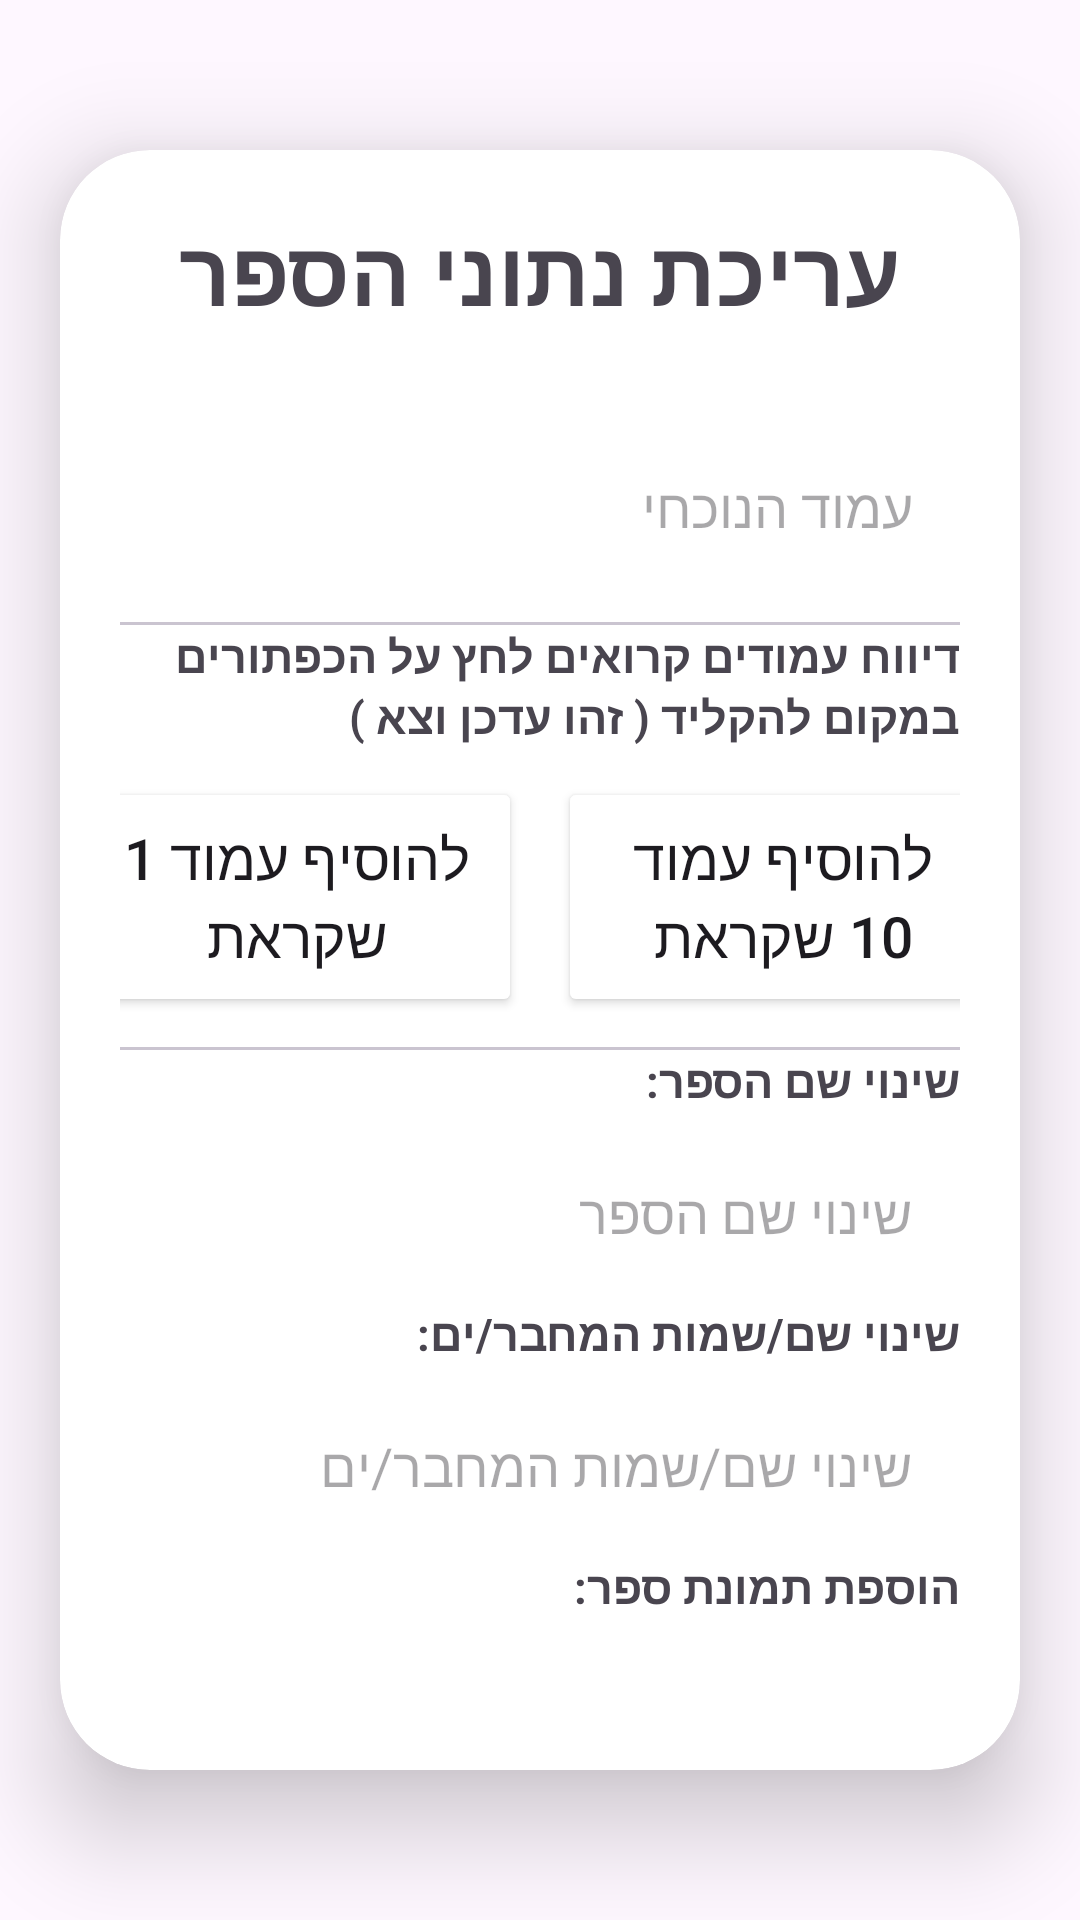

Write the Android layout XML for this screen, with the resource values it uses.
<!-- AndroidManifest.xml: application theme Theme.Login_and_Signup_new -->
<!-- res/layout/custom_dialog_edit.xml -->
<?xml version="1.0" encoding="utf-8"?>
<LinearLayout
    xmlns:android="http://schemas.android.com/apk/res/android"
    xmlns:app="http://schemas.android.com/apk/res-auto"
    xmlns:tools="http://schemas.android.com/tools"
    android:layout_width="match_parent"
    android:layout_height="match_parent"
    tools:context=".CustomDialogEdit">
    <androidx.cardview.widget.CardView
        android:layout_width="match_parent"
        android:layout_height="wrap_content"
        android:layout_marginTop="50dp"
        android:layout_marginEnd="20dp"
        android:layout_marginStart="20dp"
        android:layout_marginBottom="50dp"
        app:cardCornerRadius="30dp"
        app:cardElevation="20dp">

        <LinearLayout
            android:layout_width="match_parent"
            android:layout_height="wrap_content"
            android:layout_gravity="center_horizontal"
            android:background="@drawable/custom_edittext"
            android:orientation="vertical"
            android:padding="20dp">

            
            <TextView
                android:layout_width="match_parent"
                android:layout_height="wrap_content"
                android:text="עריכת נתוני הספר"
                android:textAlignment="center"
                android:textColor="@color/lavender"
                android:textSize="30sp"
                android:textStyle="bold"
                android:layout_marginBottom="10dp"/>

            

            
            
            
            
            
            
            
            
            
            

            <EditText
                android:id="@+id/currentPagesCount"
                android:layout_width="match_parent"
                android:layout_height="wrap_content"
                android:layout_marginTop="20dp"
                android:background="@drawable/custom_edittext"
                android:gravity="start|center_vertical"
                android:hint="עמוד הנוכחי"
                android:inputType="textUri"
                android:padding="16dp"
                android:textColor="@color/lavender"
                android:textDirection="rtl" />

            <com.google.android.material.divider.MaterialDivider
                android:layout_width="match_parent"
                android:layout_height="wrap_content"
                android:layout_marginTop="10dp"></com.google.android.material.divider.MaterialDivider>

            <TextView
                android:layout_width="match_parent"
                android:layout_height="wrap_content"
                android:text="דיווח עמודים קרואים לחץ על הכפתורים במקום להקליד ( זהו עדכן וצא )"
                android:textColor="@color/lavender"
                android:textSize="15sp"
                android:textStyle="bold"
                android:layout_marginBottom="10dp"/>

            <LinearLayout
                android:layout_width="match_parent"
                android:layout_height="wrap_content"
                android:orientation="horizontal"
                android:gravity="center">

                <Button
                    android:layout_width="150dp"
                    android:layout_height="80dp"
                    android:text="להוסיף עמוד 1 שקראת"
                    android:textSize="19dp"
                    android:backgroundTint="@color/lavender"
                    android:id="@+id/btnAdd1CurrentPagesCount"></Button>

                <Button
                    android:layout_width="150dp"
                    android:layout_height="80dp"
                    android:text="להוסיף עמוד 10 שקראת"
                    android:textSize="19dp"
                    android:id="@+id/btnAdd10CurrentPagesCount"
                    android:backgroundTint="@color/lavender"
                    android:layout_marginLeft="12dp"></Button>
            </LinearLayout>


            <com.google.android.material.divider.MaterialDivider
                android:layout_width="match_parent"
                android:layout_height="wrap_content"
                android:layout_marginTop="10dp"></com.google.android.material.divider.MaterialDivider>

            <TextView
                android:layout_width="match_parent"
                android:layout_height="wrap_content"
                android:text="שינוי שם הספר:"
                android:textColor="@color/lavender"
                android:textSize="15sp"
                android:textStyle="bold"
                android:layout_marginBottom="3dp"/>

            <EditText
                android:id="@+id/changeNameBook"
                android:layout_width="match_parent"
                android:layout_height="60dp"
                android:layout_marginTop="1dp"
                android:background="@drawable/custom_edittext"
                android:gravity="start|center_vertical"
                android:hint="שינוי שם הספר"
                android:padding="16dp"
                android:inputType="textUri"
                android:textColor="@color/lavender"
                android:textDirection="rtl"/>

            <TextView
                android:layout_width="match_parent"
                android:layout_height="wrap_content"
                android:text="שינוי שם/שמות המחבר/ים:"
                android:textColor="@color/lavender"
                android:textSize="15sp"
                android:textStyle="bold"
                android:layout_marginBottom="3dp"/>

            <EditText
            android:id="@+id/changeAuthorsName"
            android:layout_width="match_parent"
            android:layout_height="60dp"
            android:layout_marginTop="1dp"
            android:background="@drawable/custom_edittext"
            android:gravity="start|center_vertical"
            android:hint="שינוי שם/שמות המחבר/ים"
            android:padding="16dp"
            android:inputType="textUri"
            android:textColor="@color/lavender"
            android:textDirection="rtl"/>

            <TextView
                android:layout_width="match_parent"
                android:layout_height="wrap_content"
                android:text="הוספת תמונת ספר:"
                android:textColor="@color/lavender"
                android:textSize="15sp"
                android:textStyle="bold"
                android:layout_marginBottom="3dp"/>
            <Button
                android:id="@+id/btnSelectImage"
                android:layout_width="match_parent"
                android:layout_height="wrap_content"
                android:text="בחר תמונה מהגלריה"
                android:layout_alignParentTop="true"
                android:layout_marginBottom="16dp"
                android:layout_marginTop="10dp"/>

            <EditText
                android:id="@+id/changeImage"
                android:layout_width="match_parent"
                android:layout_height="60dp"
                android:layout_marginTop="20dp"
                android:background="@drawable/custom_edittext"
                android:gravity="start|center_vertical"
                android:hint="שינוי תמונה"
                android:padding="16dp"
                android:inputType="textUri"
                android:textColor="@color/lavender"
                android:textDirection="rtl"
                android:visibility="gone"/>




        </LinearLayout>
    </androidx.cardview.widget.CardView>
</LinearLayout>
<!-- resources referenced by this layout -->
<resources>
  <style name="Theme.Login_and_Signup_new" parent="Base.Theme.Login_and_Signup_new" />
  <style name="Base.Theme.Login_and_Signup_new" parent="Theme.Material3.DayNight.NoActionBar">
          
          
      </style>
</resources>
